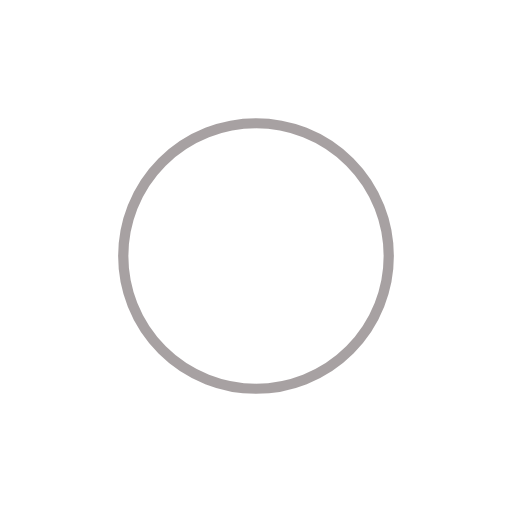
t = 0.00 s
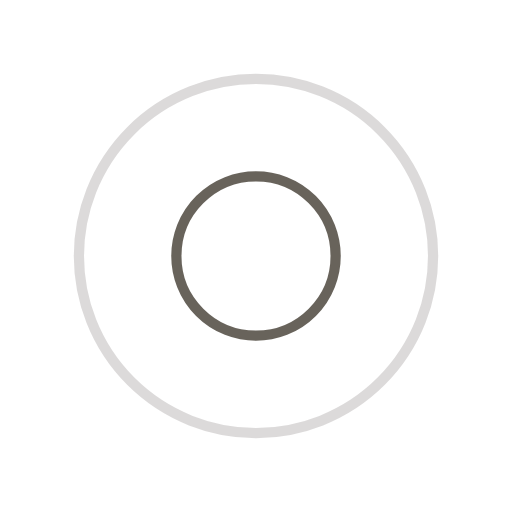
t = 0.25 s
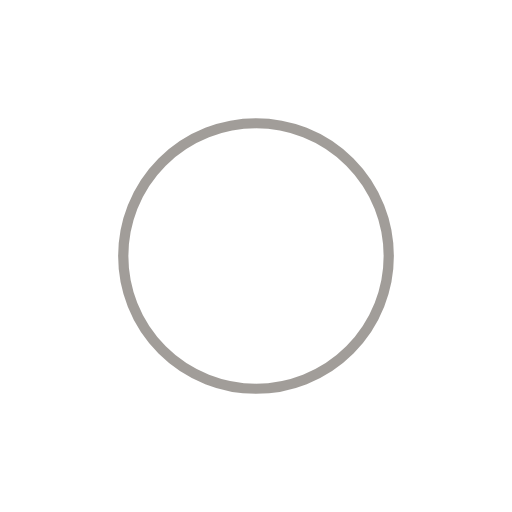
t = 0.50 s
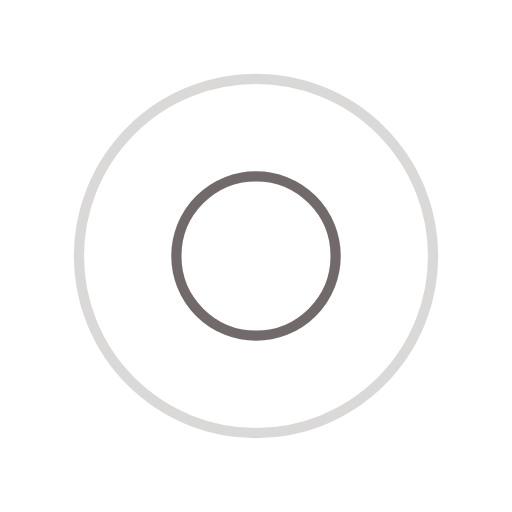
t = 0.75 s

The animated SVG that drew these frames (rendered in a browser with its animation timeline set to each time). Animation: 4 SMIL elements (animate=4); one cycle of 1.00 s, repeats indefinitely.

<svg width="200px"  height="200px"  xmlns="http://www.w3.org/2000/svg" viewBox="0 0 100 100" preserveAspectRatio="xMidYMid" class="lds-ripple" style="background: none;">
    <circle cx="50" cy="50" r="23.4381" fill="none" ng-attr-stroke="{{config.c1}}" ng-attr-stroke-width="{{config.width}}" stroke="#504546" stroke-width="2">
      <animate attributeName="r" calcMode="spline" values="0;40" keyTimes="0;1" dur="1" keySplines="0 0.2 0.8 1" begin="-0.5s" repeatCount="indefinite"></animate>
      <animate attributeName="opacity" calcMode="spline" values="1;0" keyTimes="0;1" dur="1" keySplines="0.2 0 0.8 1" begin="-0.5s" repeatCount="indefinite"></animate>
    </circle>
    <circle cx="50" cy="50" r="39.2648" fill="none" ng-attr-stroke="{{config.c2}}" ng-attr-stroke-width="{{config.width}}" stroke="#443d34" stroke-width="2">
      <animate attributeName="r" calcMode="spline" values="0;40" keyTimes="0;1" dur="1" keySplines="0 0.2 0.8 1" begin="0s" repeatCount="indefinite"></animate>
      <animate attributeName="opacity" calcMode="spline" values="1;0" keyTimes="0;1" dur="1" keySplines="0.2 0 0.8 1" begin="0s" repeatCount="indefinite"></animate>
    </circle>
  </svg>
